Run: headless pygame with SDL's dummy video driver; simulated clock (each Clock.tick advances the game by its frame time, no real sleeping); random seed 0; keys injected as events and as key.get_pressed() state; no mouse input.
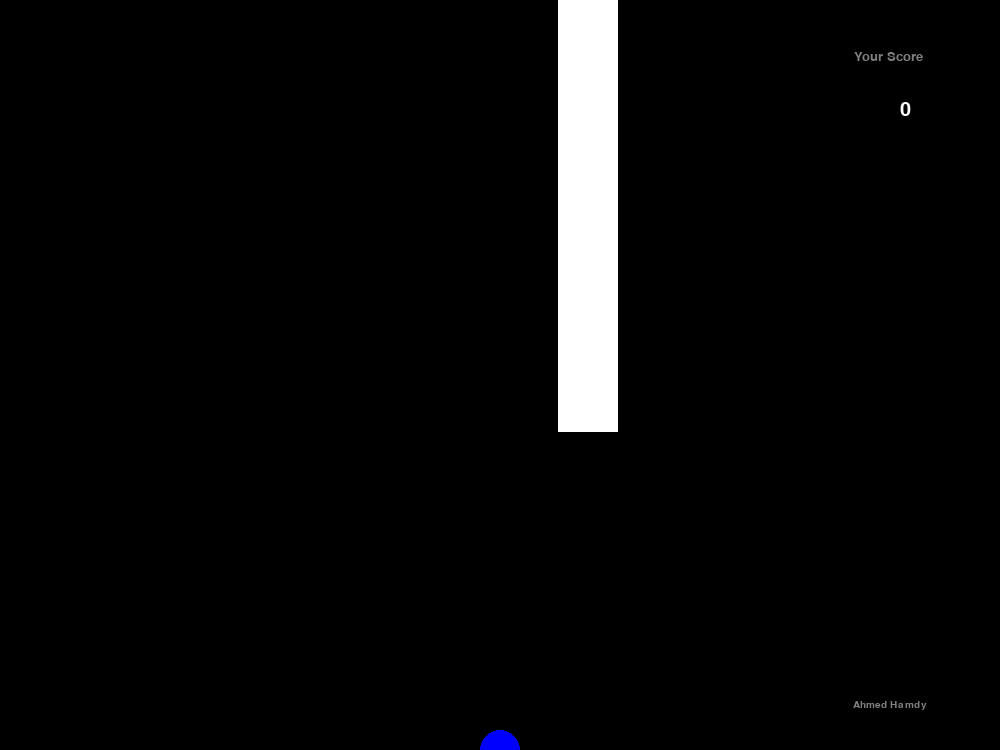
Frame 1 of 4 · flips 1–60 · no input
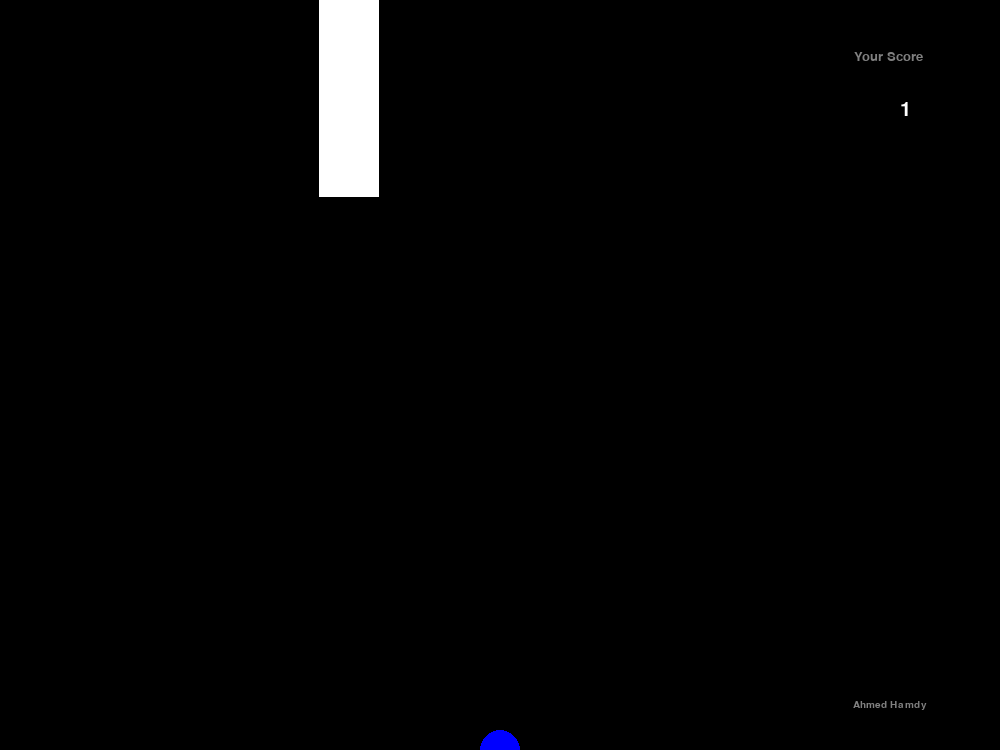
Frame 2 of 4 · flips 61–180 · tapped SPACE, RETURN · held RIGHT (→), D
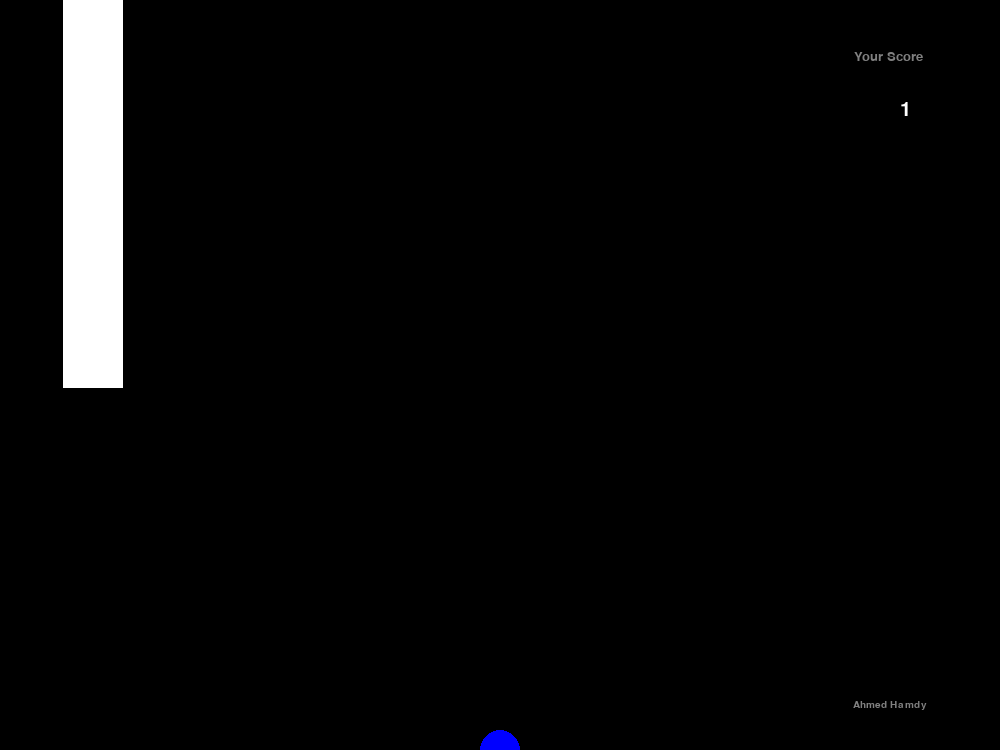
Frame 3 of 4 · flips 181–300 · held DOWN (↓), S
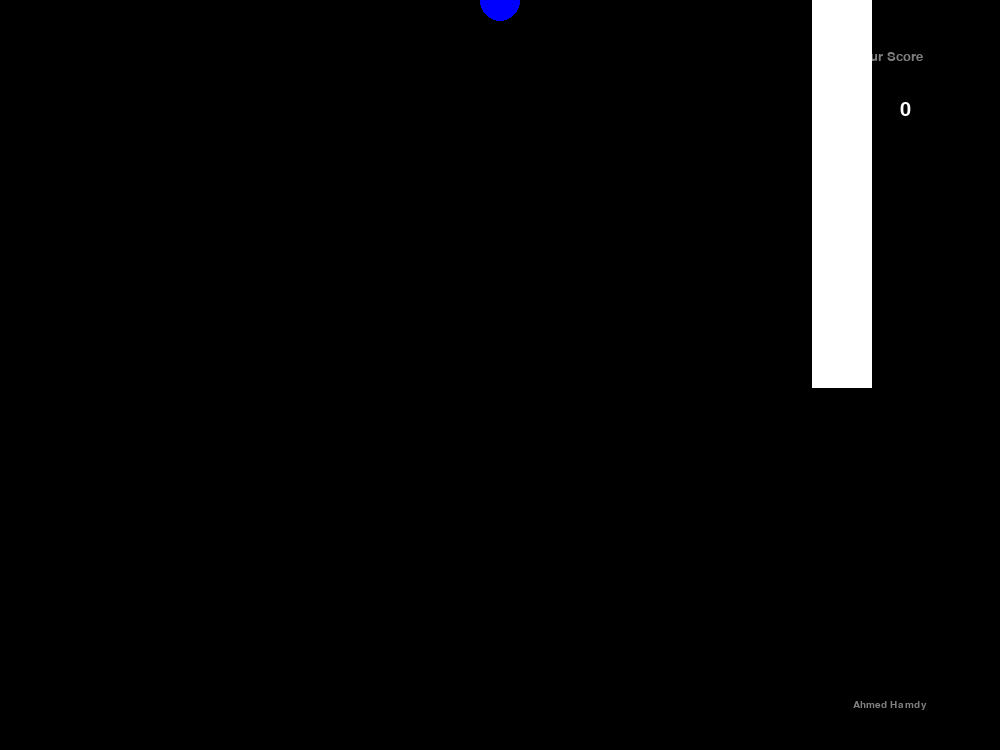
Frame 4 of 4 · flips 301–420 · held LEFT (←), A, UP (↑), W

The pygame program that drew these frames:

import pygame
from pygame.locals import * 
import random 

pygame.init() 

# defining colors  
black = (0,0,0)
white = (255,255,255)
gray = (128,128,128)
red = (255,0,0)
green = (0,255,0)
blue = (0,0,255)

# creating the game display 
wedith = 1000 
hight = 750 

screen = pygame.display.set_mode((wedith,hight), 0 , 32 )
pygame.display.set_caption("Avoid Pipes Game")

# clock object to track time 
clock = pygame.time.Clock()

# ball initial position 
x_ball  = wedith/2 
y_ball = hight/2 
radious = 20 
# pipes initial position  
x_pipes = 200 
y_pipes = 200 

# pipes shape parameters  
pipes_wedith = 60
pipe_hight = random.randrange(0,500)
pipe_color = white 
# to control falling speed 
gravity =  600
# set speeds for  the ball and pipes moving 
speed_ball = 400 
speed_pipes = 400 
# initial score 
score = 0

# creating texts 
# my name :D  
name_font = pygame.font.SysFont("ubuntu",15)
name_font_font_surface = name_font.render(" Ahmed Hamdy " , True , gray , None)    
name_font_x = hight + 100
name_font_y = wedith - 300 

# your score info
your_score = pygame.font.SysFont("ubuntu" , 20 )
your_score_surface = your_score.render(" Your Score " ,  True , gray , None)
your_score_x = wedith - 150 
your_score_y = 50 

# displaying score
score_font = pygame.font.SysFont("ubuntu" , 30 )
score_font_x = wedith - 100 
score_font_y = 100


# game over 
game_over = pygame.font.SysFont("ubuntu",60)
game_over_surface = game_over.render(" Game Over " , True , white , None )
game_over_x = wedith/2 - 130
game_over_y = hight/2 - 100

# try again 
try_again = pygame.font.SysFont("ubuntu" , 30 )
try_again_surface = try_again.render("Try Again . . . " , True , white , None)
try_again_x = wedith/2 - 100
try_again_y = hight/2 


final_score_x = wedith/2 	
final_score_y = 100 


# game loop 
while True :
	# a pygame function > get the state of all keyboard buttons
	pressed_key = pygame.key.get_pressed()  
	# clock.tick() returns the time ( in milliseconds ) between two frames 
	# may take an optional parameter which is the maximum frame rate clock.tick(FBS)
	time_passed = clock.tick()
	# converting time to be in seconds 
	time_passed_seconds = time_passed / 1000.0
	# v = x / t 
	# we need to move in a specific speed (v)
	# and we have the time between to frame (t)
	# so , we need to calculate the distace we should move in each frame to move in this speed 
	
	y_distance = time_passed_seconds * speed_ball     # ball speed  
	pipe_distance = time_passed_seconds * speed_pipes # pipes speed

	# handle events 
	for event in pygame.event.get() :
	# QUIT = the window X button   
		if event.type==QUIT: 
			exit()
	# to move ball up if we keep pressing  [ space ] or [ ^ ]  		
	if pressed_key[K_UP] or pressed_key[K_SPACE] : 
		y_ball -=y_distance
	# to keep ball inside the game display and not escape 
		if y_ball <= 0 : 
			y_ball = 0  
	
	# >>>> testing <<<< 		
	#if pressed_key[K_DOWN] : 
	#	y_ball +=y_distance
	

	# to make ball fall down if we don't press [ space ] or [ ^ ]
	else : 
		y_ball += y_distance + ( time_passed_seconds*gravity ) # gravity = pixle / sec so,we multiply by time to obtain distance
	# to keep ball inside the game display and not escape
		if y_ball >= hight : 
			y_ball = hight
	
	# during game pipes moves from the left side to the right side of the screen 
	x_pipes += pipe_distance 
	y_pipes = 0 
	

	# score is increasing if the pipes reaches the right side of the screen  
	if x_pipes >= wedith :  
		# start from the left side again 
		x_pipes = 0
		score += 1 
		# print(score)
		# regenerate a random hight  
		pipe_hight = random.randrange(0,500)

	if (x_ball+radious)<=(x_pipes+pipes_wedith) and (x_ball+radious)>=x_pipes : 
		if (y_ball - radious) > pipe_hight and (y_ball + radious) < pipe_hight+200 : 
			pipe_color = green
		else :  
			pipe_color = red
			if x_pipes > x_ball : 
				#print("Your Score is  : {} ".format(score))
				

				final_score = pygame.font.SysFont("ubuntu" , 90 ) 
				final_score_surface = final_score.render(str(score) , True , green , None)

				screen.fill(black)
				screen.blit(final_score_surface , (final_score_x , final_score_y ))
				screen.blit(game_over_surface , (game_over_x,game_over_y))
				screen.blit(try_again_surface , (try_again_x , try_again_y))

				pygame.display.update()
				pygame.time.delay(1000)
				score = 0
				#exit()
	else :  
		pipe_color = white

    # Drawing
	screen.fill(black)

	# display name on game display 
	screen.blit(name_font_font_surface, (name_font_x,name_font_y))
	
	screen.blit(your_score_surface , (your_score_x , your_score_y ))

	# rerendering score 
	score_font_surface = score_font.render(str(score) , True , white , None)
	screen.blit(score_font_surface , (score_font_x,score_font_y))
	
	pygame.draw.circle(screen , blue ,(int(x_ball) , int(y_ball)) , radious)
	pygame.draw.rect( screen  ,  pipe_color  , (  x_pipes , y_pipes , pipes_wedith ,  pipe_hight ) ) # upper 
	pygame.draw.rect( screen  ,  pipe_color  , (  x_pipes , hight , pipes_wedith ,   -( hight - pipe_hight)+200 ) ) # lower 	

	# updating screen 
	pygame.display.update() 
